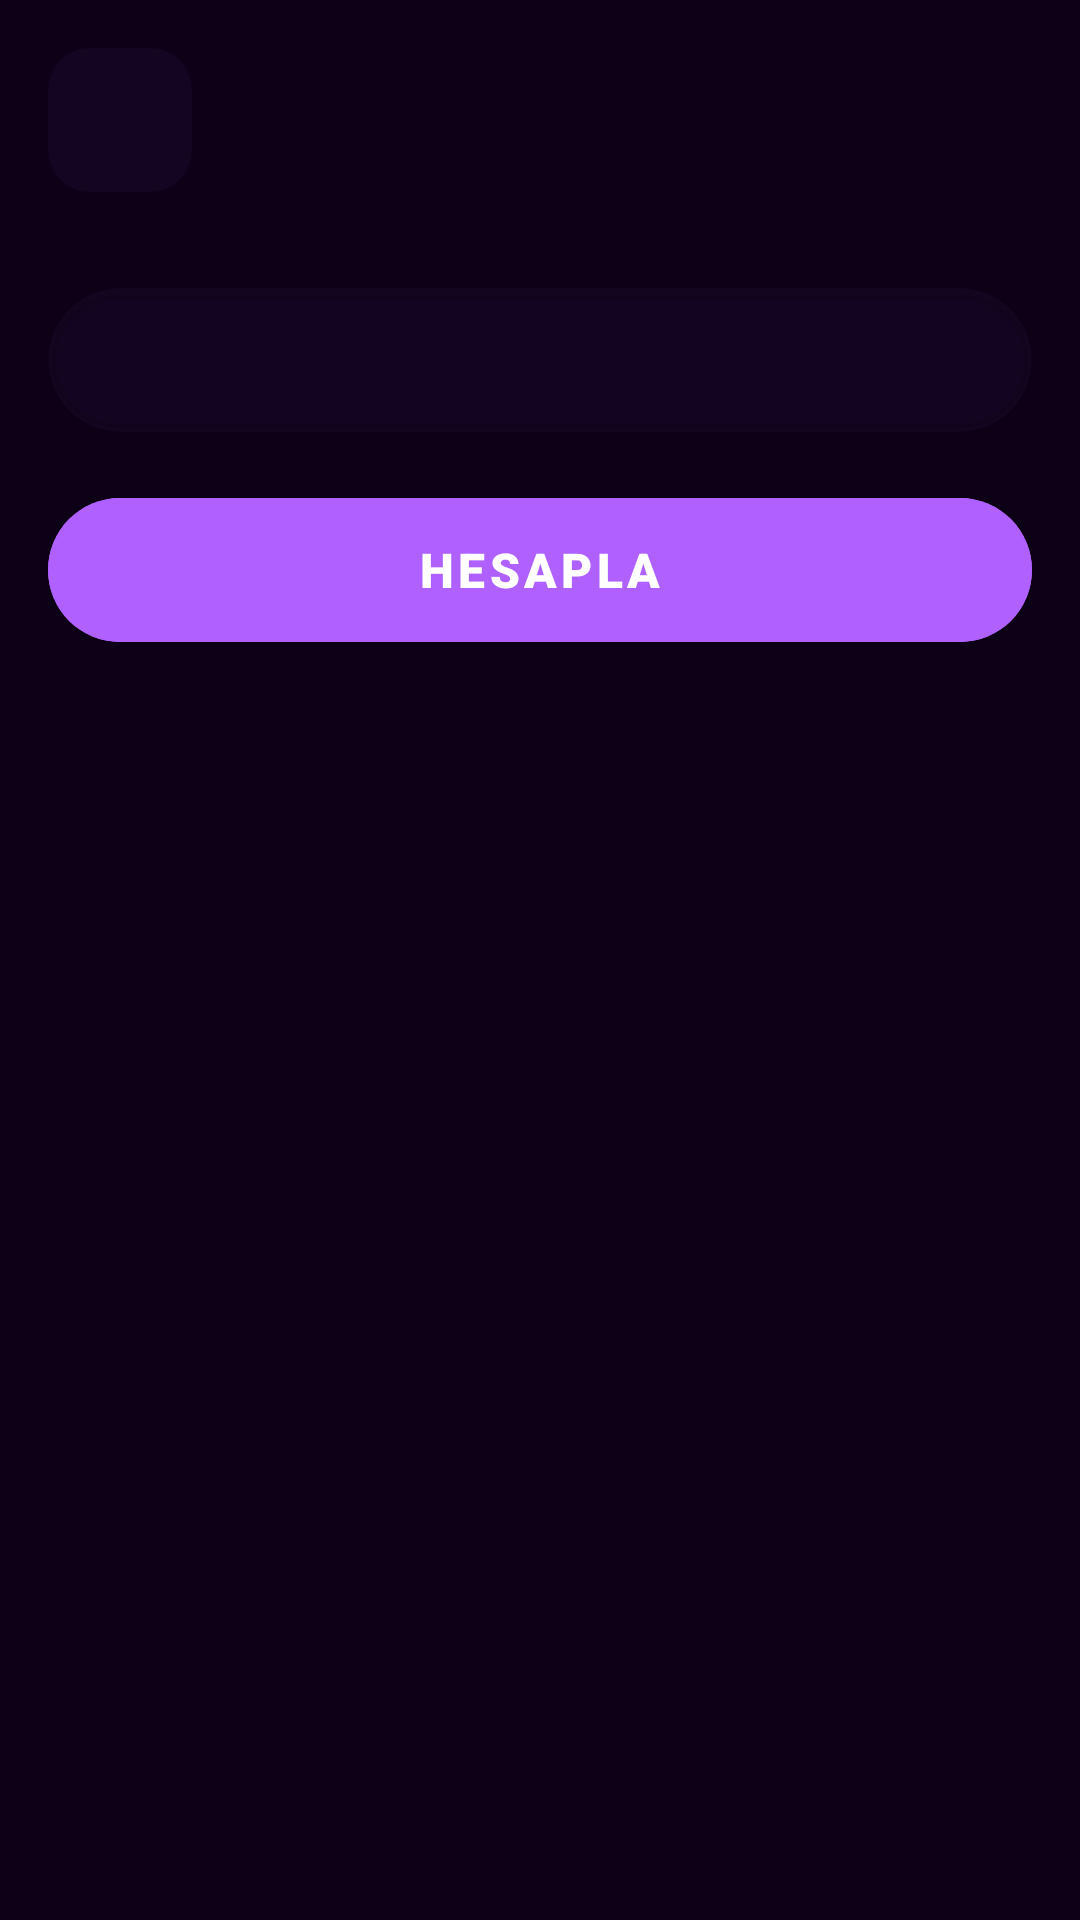

Layout XML and referenced resources for this Android screen:
<!-- AndroidManifest.xml: application theme Theme.Cuzdan -->
<!-- res/layout/fragment_cash_calculator_base.xml -->
<?xml version="1.0" encoding="utf-8"?>
<androidx.constraintlayout.widget.ConstraintLayout xmlns:android="http://schemas.android.com/apk/res/android"
    xmlns:app="http://schemas.android.com/apk/res-auto"
    xmlns:tools="http://schemas.android.com/tools"
    android:layout_width="match_parent"
    android:layout_height="match_parent"
    android:background="?android:attr/windowBackground">

    <ImageButton
        android:id="@+id/btn_back"
        android:layout_width="48dp"
        android:layout_height="48dp"
        android:layout_marginStart="16dp"
        android:layout_marginTop="16dp"
        android:background="@drawable/bg_icon"
        android:padding="12dp"
        android:src="@drawable/ic_chevron_left"
        app:layout_constraintStart_toStartOf="parent"
        app:layout_constraintTop_toTopOf="parent"
        app:tint="?attr/colorOnSurface" />

    <TextView
        android:id="@+id/text_title"
        android:layout_width="0dp"
        android:layout_height="wrap_content"
        android:layout_marginStart="8dp"
        android:layout_marginEnd="16dp"
        android:fontFamily="sans-serif-black"
        android:maxLines="2"
        android:textColor="?attr/colorOnSurface"
        android:textSize="20sp"
        app:layout_constraintBottom_toBottomOf="@id/btn_back"
        app:layout_constraintEnd_toEndOf="parent"
        app:layout_constraintStart_toEndOf="@id/btn_back"
        app:layout_constraintTop_toTopOf="@id/btn_back"
        tools:text="Vadeli mevduat" />

    <androidx.core.widget.NestedScrollView
        android:id="@+id/scroll"
        android:layout_width="match_parent"
        android:layout_height="0dp"
        android:layout_marginTop="16dp"
        app:layout_constraintBottom_toBottomOf="parent"
        app:layout_constraintTop_toBottomOf="@id/btn_back">

        <LinearLayout
            android:layout_width="match_parent"
            android:layout_height="wrap_content"
            android:orientation="vertical"
            android:padding="16dp">

            <com.google.android.material.card.MaterialCardView
                android:layout_width="match_parent"
                android:layout_height="wrap_content"
                app:cardBackgroundColor="?attr/surfaceGlassStrong"
                app:cardCornerRadius="28dp"
                app:cardElevation="2dp"
                app:strokeWidth="0dp">

                <LinearLayout
                    android:id="@+id/content_container"
                    android:layout_width="match_parent"
                    android:layout_height="wrap_content"
                    android:orientation="vertical"
                    android:padding="24dp" />

            </com.google.android.material.card.MaterialCardView>

            <com.google.android.material.button.MaterialButton
                android:id="@+id/btn_calculate"
                android:layout_width="match_parent"
                android:layout_height="60dp"
                android:layout_marginTop="16dp"
                android:layout_marginBottom="32dp"
                android:backgroundTint="?attr/colorPrimary"
                android:fontFamily="sans-serif-black"
                android:text="@string/cash_tool_action"
                android:textColor="@color/white"
                android:textSize="16sp"
                app:cornerRadius="30dp" />

        </LinearLayout>
    </androidx.core.widget.NestedScrollView>

</androidx.constraintlayout.widget.ConstraintLayout>
<!-- resources referenced by this layout -->
<resources>
  <color name="white">#FFFFFFFF</color>
  <!-- drawable bg_icon (drawable) -->
  <?xml version="1.0" encoding="utf-8"?>
  <shape xmlns:android="http://schemas.android.com/apk/res/android"
      android:shape="rectangle">
      <solid android:color="@color/surface_glass_strong"/>
      <corners android:radius="14dp"/>
  </shape>
  <string name="cash_tool_action">Hesapla</string>
  <color name="surface_glass_strong">#332D1B4D</color>
  <color name="accent_violet">#B060FF</color>
  <color name="accent_violet_light">#D090FF</color>
  <color name="black">#FF000000</color>
  <color name="surface_glass">#1A2D1B4D</color>
  <color name="text_secondary">#9D8DB5</color>
  <color name="accent_violet_glow">#4DB060FF</color>
  <color name="divider_color">#2D1B4D</color>
  <!-- drawable bg_bottom_sheet (drawable) -->
  <?xml version="1.0" encoding="utf-8"?>
  <shape xmlns:android="http://schemas.android.com/apk/res/android">
      <gradient
          android:angle="90"
          android:startColor="@color/bg_end"
          android:endColor="@color/bg_start"
          android:type="linear" />
      <corners
          android:topLeftRadius="24dp"
          android:topRightRadius="24dp" />
  </shape>
  <!-- drawable bg_main_gradient (drawable) -->
  <?xml version="1.0" encoding="utf-8"?>
  <shape xmlns:android="http://schemas.android.com/apk/res/android">
      <gradient
          android:angle="315"
          android:endColor="@color/bg_end"
          android:startColor="@color/bg_start"
          android:type="linear" />
  </shape>
  <color name="accent_red">#FF4081</color>
  <color name="accent_green">#00FF88</color>
  <style name="CustomBottomSheetDialog" parent="Theme.MaterialComponents.DayNight.BottomSheetDialog">
          <item name="bottomSheetStyle">@style/CustomBottomSheetStyle</item>
          
      </style>
  <style name="CustomDialogTheme" parent="Theme.MaterialComponents.DayNight.Dialog.Alert">
          <item name="android:windowBackground">@drawable/bg_glass_dialog</item>
          
      </style>
  <style name="CustomBottomSheetStyle" parent="Widget.Design.BottomSheet.Modal">
          <item name="android:background">@android:color/transparent</item>
      </style>
  <color name="surface_card_dark">#1E122A</color>
  <color name="bg_dark_start">#0D0118</color>
  <color name="bg_end">#05000A</color>
  <color name="bg_start">#0D0118</color>
  <!-- drawable bg_glass_dialog (drawable) -->
  <?xml version="1.0" encoding="utf-8"?>
  <shape xmlns:android="http://schemas.android.com/apk/res/android">
      <solid android:color="?attr/surfaceGlassStrong" />
      <corners android:radius="28dp" />
      <stroke android:width="1dp" android:color="?attr/colorOutline" />
  </shape>
</resources>
